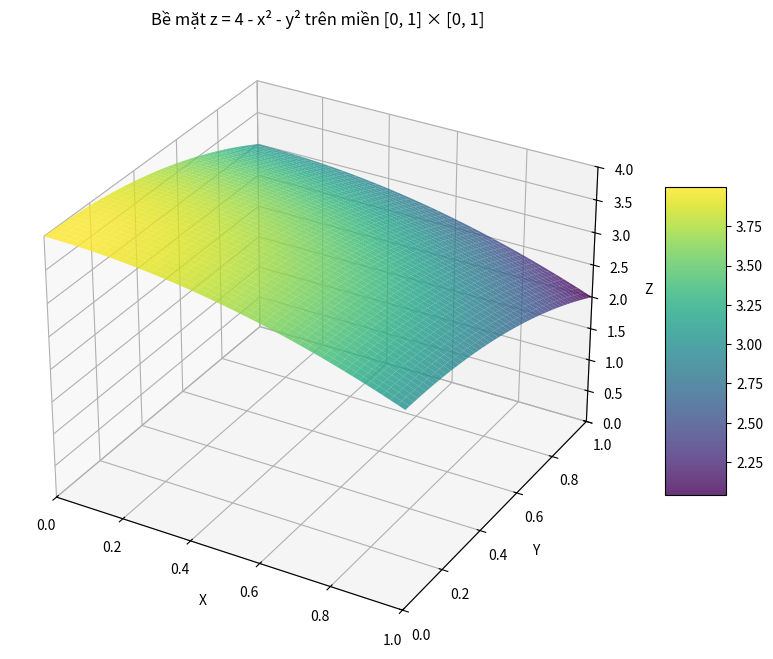

The matplotlib source for this figure:
import numpy as np
import matplotlib.pyplot as plt
from mpl_toolkits.mplot3d import Axes3D

# Thiết lập dữ liệu
x = np.linspace(0, 1, 50)  # Tạo lưới tọa độ x từ 0 đến 1
y = np.linspace(0, 1, 50)  # Tạo lưới tọa độ y từ 0 đến 1
X, Y = np.meshgrid(x, y)   # Tạo lưới 2D
Z = 4 - X**2 - Y**2        # Tính giá trị z = 4 - x^2 - y^2

# Tạo figure và axes 3D
fig = plt.figure(figsize=(10, 8))
ax = fig.add_subplot(111, projection='3d')

# Vẽ bề mặt
surf = ax.plot_surface(X, Y, Z, cmap='viridis', alpha=0.8, edgecolor='none')

# Thêm lưới dây để dễ hình dung (tuỳ chọn)
# ax.plot_wireframe(X, Y, Z, color='black', alpha=0.2)

# Đặt nhãn cho trục
ax.set_xlabel('X')
ax.set_ylabel('Y')
ax.set_zlabel('Z')
ax.set_title('Bề mặt z = 4 - x² - y² trên miền [0, 1] × [0, 1]')

# Đặt giới hạn cho các trục
ax.set_xlim(0, 1)
ax.set_ylim(0, 1)
ax.set_zlim(0, 4)

# Thêm thanh màu (colorbar) để biểu thị giá trị z
fig.colorbar(surf, ax=ax, shrink=0.5, aspect=5)

# Hiển thị biểu đồ
plt.show()